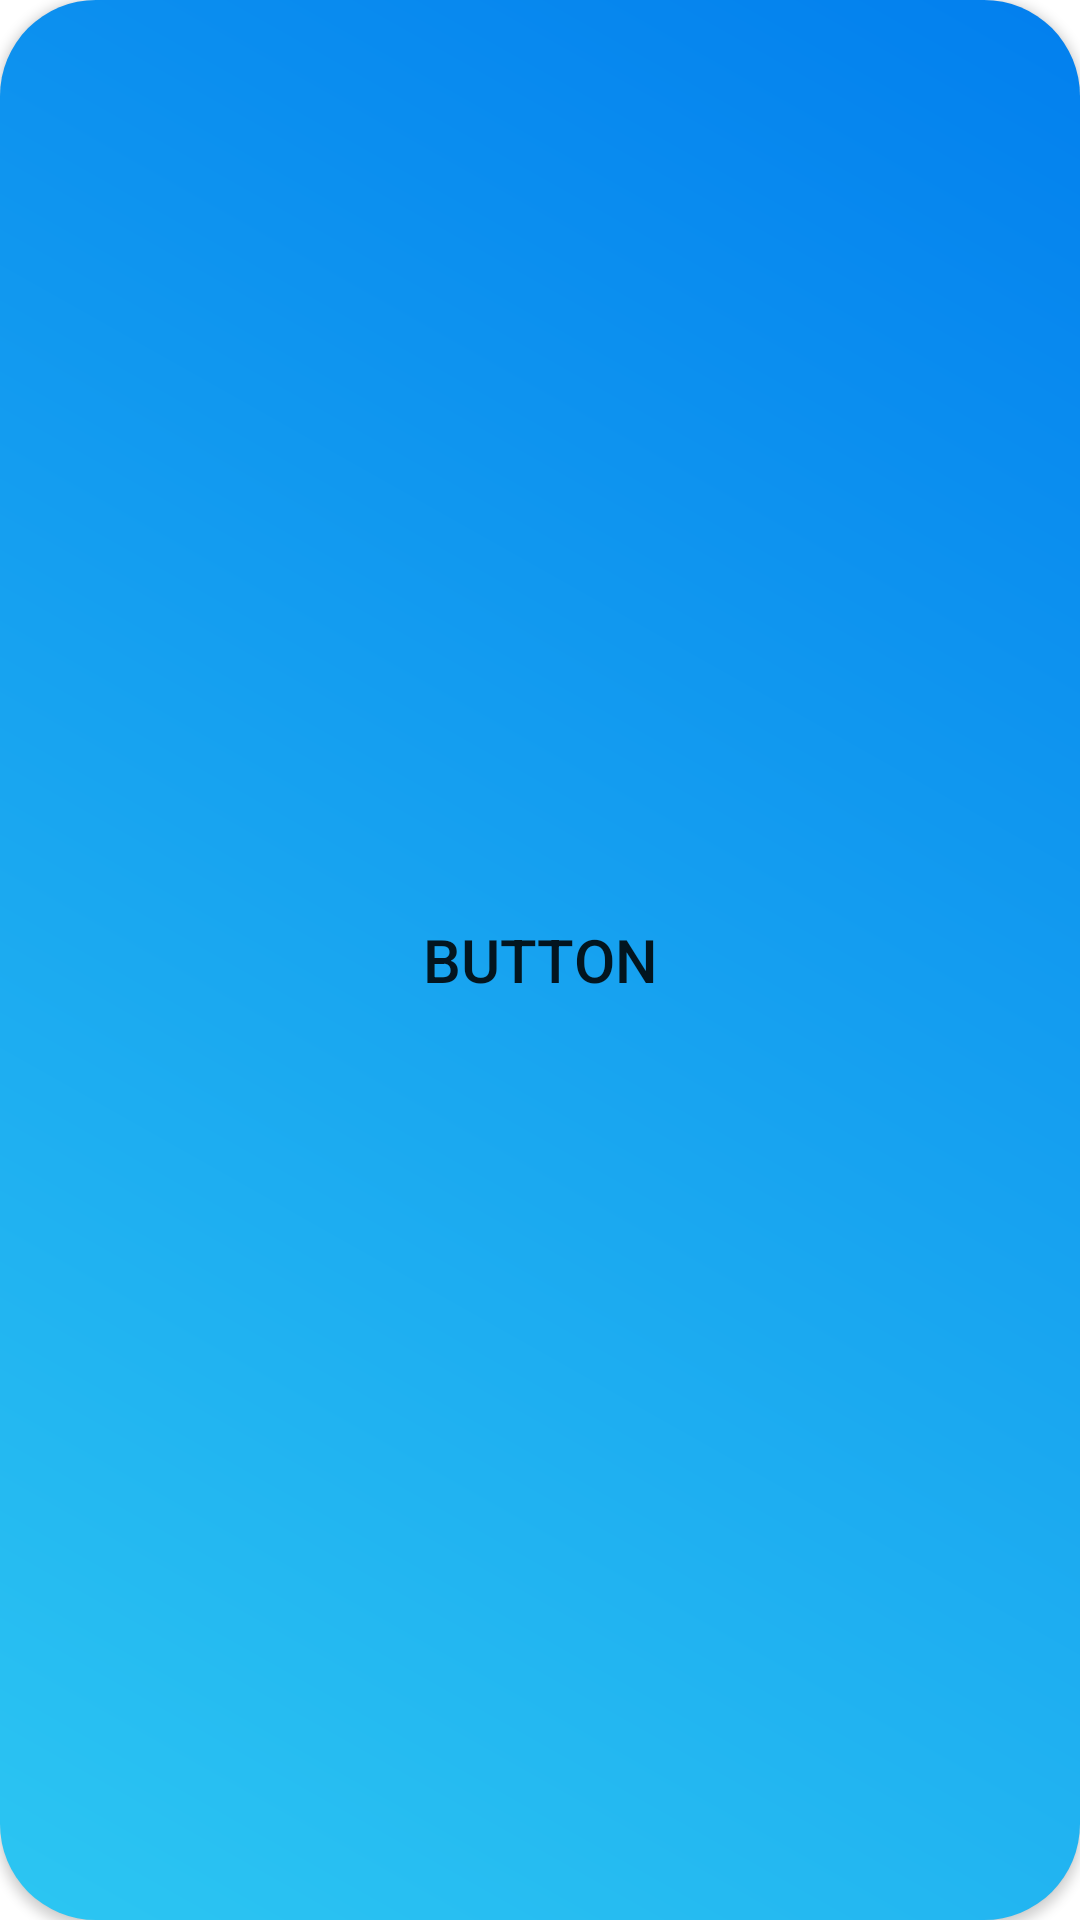

Layout XML and referenced resources for this Android screen:
<!-- AndroidManifest.xml: application theme Theme.KnowYouMusic -->
<!-- res/layout/genre_item_view.xml -->
<?xml version="1.0" encoding="utf-8"?>
<Button xmlns:android="http://schemas.android.com/apk/res/android"
    xmlns:app="http://schemas.android.com/apk/res-auto"
    android:id="@+id/button"
    android:layout_width="match_parent"
    android:layout_height="wrap_content"
    android:layout_marginHorizontal="10dp"
    android:layout_marginVertical="4dp"
    android:background="@drawable/background"
    android:paddingVertical="20dp"
    android:text="Button"
    android:textSize="20sp"
    />
<!-- resources referenced by this layout -->
<resources>
  <!-- drawable background (drawable) -->
  <?xml version="1.0" encoding="utf-8"?>
  <layer-list xmlns:android="http://schemas.android.com/apk/res/android">
  
      <item>
          <shape android:shape="rectangle">
              <gradient android:angle="45"
                  android:endColor="#027FEE"
                  android:startColor="#2CC6F2"/>
              <corners android:radius="32dp"/>
          </shape>
      </item>
  </layer-list>
  <style name="Theme.KnowYouMusic" parent="Theme.MaterialComponents.DayNight.DarkActionBar">
          
          <item name="colorPrimary">@color/purple_500</item>
          <item name="colorPrimaryVariant">@color/purple_700</item>
          <item name="colorOnPrimary">@color/white</item>
          
          <item name="colorSecondary">@color/teal_200</item>
          <item name="colorSecondaryVariant">@color/teal_700</item>
          <item name="colorOnSecondary">@color/black</item>
          
          <item name="android:statusBarColor" tools:targetApi="l">?attr/colorPrimaryVariant</item>
          
      </style>
  <color name="purple_500">#FF6200EE</color>
  <color name="purple_700">#FF3700B3</color>
  <color name="white">#FFFFFFFF</color>
  <color name="teal_200">#FF03DAC5</color>
  <color name="teal_700">#FF018786</color>
  <color name="black">#FF000000</color>
</resources>
